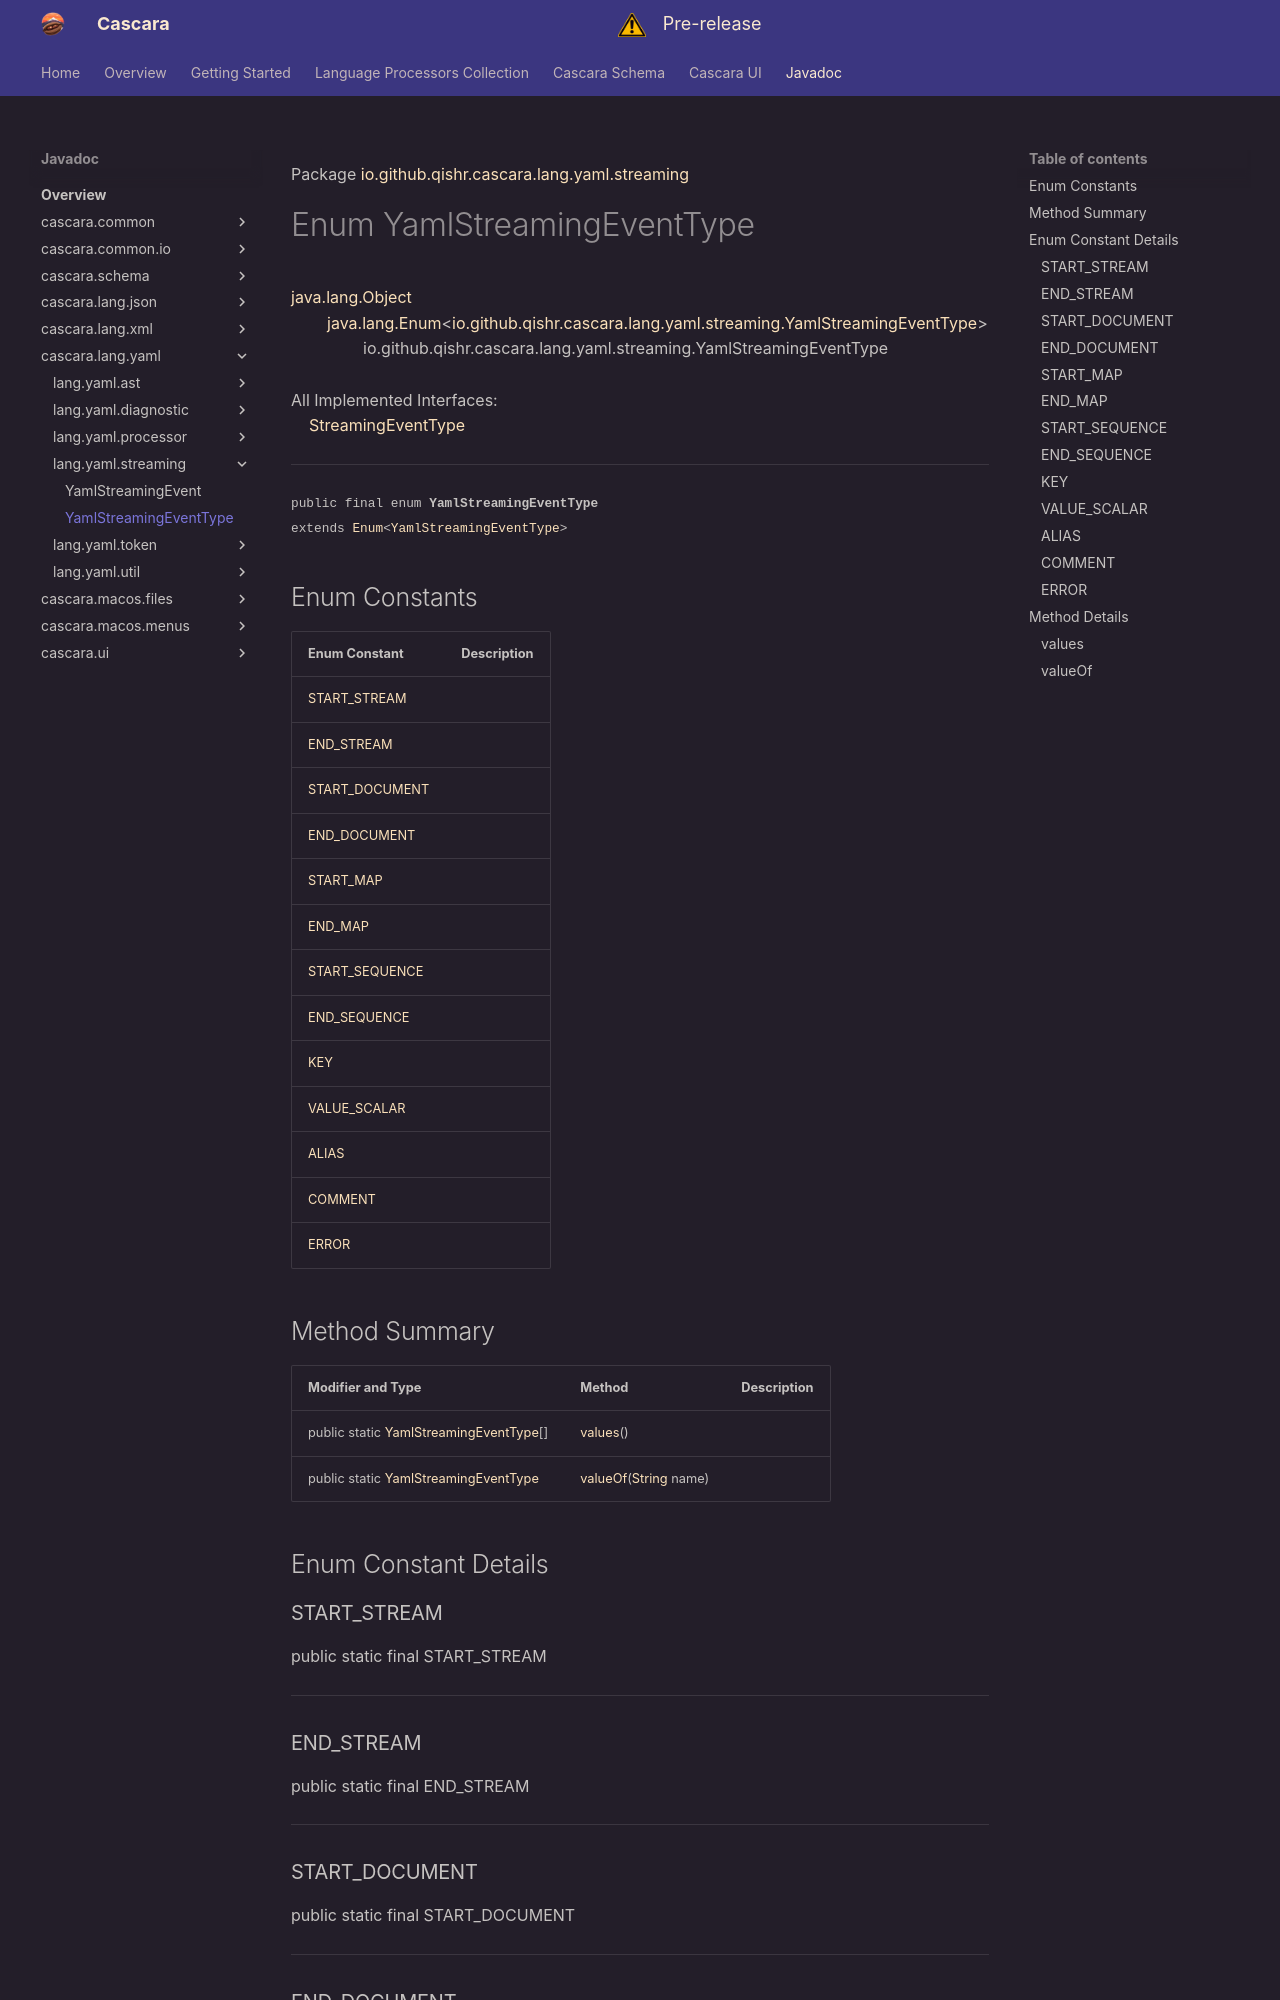

repository: qishr/qishr.github.io · page: javadoc/latest/cascara.lang.yaml/io/github/qishr/cascara/lang/yaml/streaming/YamlStreamingEventType/index.html · generator: mkdocs

Package [io.github.qishr.cascara.lang.yaml.streaming](index.md)

# Enum YamlStreamingEventType
[java.lang.Object](https://docs.oracle.com/en/java/javase/24/docs/api/java.base/java/lang/Object.html)<br/>
        [java.lang.Enum](https://docs.oracle.com/en/java/javase/24/docs/api/java.base/java/lang/Enum.html)<[io.github.qishr.cascara.lang.yaml.streaming.YamlStreamingEventType](../../../../../../../io/github/qishr/cascara/lang/yaml/streaming/YamlStreamingEventType.md)><br/>
                io.github.qishr.cascara.lang.yaml.streaming.YamlStreamingEventType<br/>
<br/>
All Implemented Interfaces:<br/>
    [StreamingEventType](../../../../../../../../cascara.common/io/github/qishr/cascara/common/lang/streaming/StreamingEventType.md)


----

<span style="font-family: monospace; font-size: 80%;">public final enum __YamlStreamingEventType__<br/>extends [Enum](https://docs.oracle.com/en/java/javase/24/docs/api/java.base/java/lang/Enum.html)<[YamlStreamingEventType](../../../../../../../io/github/qishr/cascara/lang/yaml/streaming/YamlStreamingEventType.md)>
</span>


##Enum Constants

| Enum Constant                     | Description |
|-----------------------------------|-------------|
| [START_STREAM](#start_stream)     |             |
| [END_STREAM](#end_stream)         |             |
| [START_DOCUMENT](#start_document) |             |
| [END_DOCUMENT](#end_document)     |             |
| [START_MAP](#start_map)           |             |
| [END_MAP](#end_map)               |             |
| [START_SEQUENCE](#start_sequence) |             |
| [END_SEQUENCE](#end_sequence)     |             |
| [KEY](#key)                       |             |
| [VALUE_SCALAR](#value_scalar)     |             |
| [ALIAS](#alias)                   |             |
| [COMMENT](#comment)               |             |
| [ERROR](#error)                   |             |
